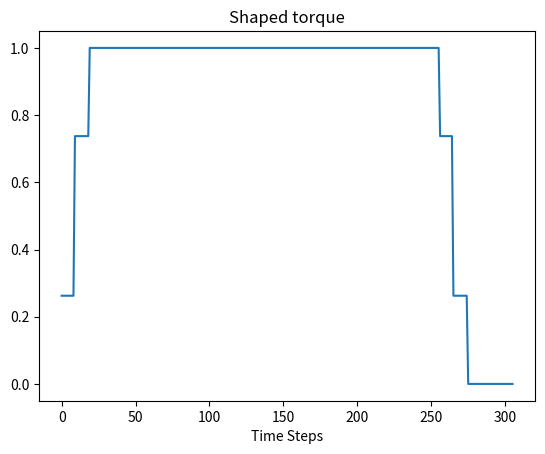

This chart was generated by the following Python code:
# Code Outline for Convolving ZVD Shaper in real time
    # designed to shape the torque only during the swing phase of the OSL

import numpy as np
import matplotlib.pyplot as plt


# Example torque curve (torque_vec) and timesteps_vec (don't need these for real time implimentation, only used for simulation)
x = np.arange(0,256,1)      
torque_vec = np.concatenate((np.ones(len(x)), np.zeros(50)))  # pretend the torque vec is unit step function
timesteps_vec = np.arange(0,306,1)


# Convolve function shaping in real time
def convolve_EI(cur_torque,time_step):
    A_1 = cur_torque * Amplitude_1
    buffer_1[time_delay1 + time_step]= cur_torque * Amplitude_2
    A_2 = buffer_1[time_step]
    buffer_2[time_delay2 + time_step]= cur_torque * Amplitude_3
    A_3 = buffer_2[time_step]

    torque_output = A_1 + A_2 + A_3 #output the torque

    return torque_output
    

# Initialize our ZV Shaper Parameters
Amplitude_1 = 1.05/4
Amplitude_2 = 0.95/2
Amplitude_3 = 1.05/4
time_delay1 = 9  
time_delay2 = 19

# Convolution initialization parameters
time_step = 0                   # first time step of the swing phase should be indexed as 0
buffer_1 = np.zeros(1000)         # make sure buffer is at least of length: max(time_step) + (time_delay)  
buffer_2 = np.zeros(1000) 
shaped_torque_output_vec = []   # only for plotting 


# SIMULATION:
# Simulate the OSl code running and developing a torque each timestep (in real time)
for cur_torque in torque_vec:

    # in OSL code check if (in swing phase) -> then run this code and shape torque
    torque_output = convolve_EI(cur_torque,time_step)   # calculated the shaped torque
    time_step = time_step + 1                        # increase time_step
    shaped_torque_output_vec.append(torque_output)   # only for plotting 


# plotting shaped torque result 
plt.figure(1)
plt.plot(timesteps_vec, shaped_torque_output_vec)
plt.title('Shaped torque')
plt.xlabel('Time Steps')
plt.draw()

